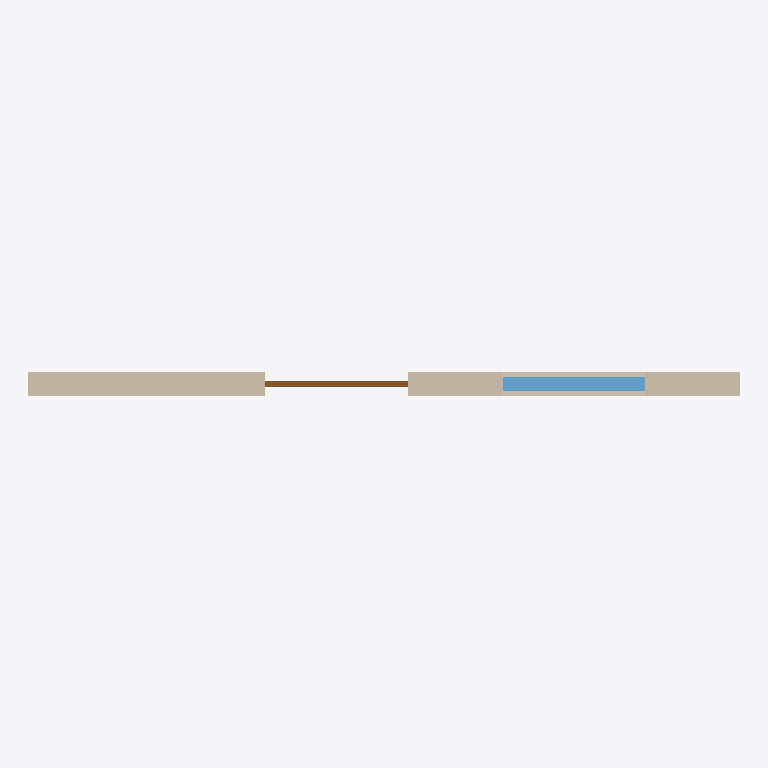
Plan cut of the same IFC building model at storey 'site:L-01' (level 0.00 m, cut at 1.40 m), seen from above with north up, elements coloured by IFC class: 1 wall (beige), 1 window (light blue), 1 door (brown). Cut surfaces are drawn darker.
Extent 4.6 m × 0.2 m × 2.7 m (x, y, z). Storeys (1): site:L-01 at 0.00 m. Elements (3): 1 IfcDoor, 1 IfcWall, 1 IfcWindow.

HEADER;
FILE_DESCRIPTION(('ViewDefinition [CoordinationView]'),'2;1');
FILE_NAME('model.ifc','1970-01-01T00:00:00',(''),(''),'dfcad','dfcad','');
FILE_SCHEMA(('IFC4'));
ENDSEC;
DATA;
#20=IFCPROJECT('3nhuDUvc9UOR0u1O2MGu6u',$,'Opening repro',$,$,'One wall with a door and a window set in it.',$,(#17),#14);
#22=IFCSITE('3J20113wDSW8oEFZ_ki_hB',$,'site:S-01',$,'Lot',#21,$,'Lot 12',.ELEMENT.,$,$,$,$,$);
#24=IFCBUILDING('1N3jY06$fU1ww_j0CtggqD',$,'site:B-01',$,'House',#23,$,'House',.ELEMENT.,$,$,$);
#26=IFCBUILDINGSTOREY('1Y83t$pf1KbBW3RCb_exvw',$,'site:L-01',$,'Level',#25,$,'Main floor',.ELEMENT.,0.0);
#103=IFCWALL('2KALSOFvzTPf8dH35CuFxn',$,'site:W-01','Front wall','Wall',#27,#102,$,$);
#72=IFCWINDOW('2Iq1boOaXLfg52n9EEj4Yk',$,'site:N-01','Front window','Window',#27,#71,$,$,$,$,$,$);
#39=IFCDOOR('33EMPTLpHSdfPJwAM_uklL',$,'site:D-01','Front door','Door',#27,#38,$,$,$,$,$,$);
ENDSEC;
